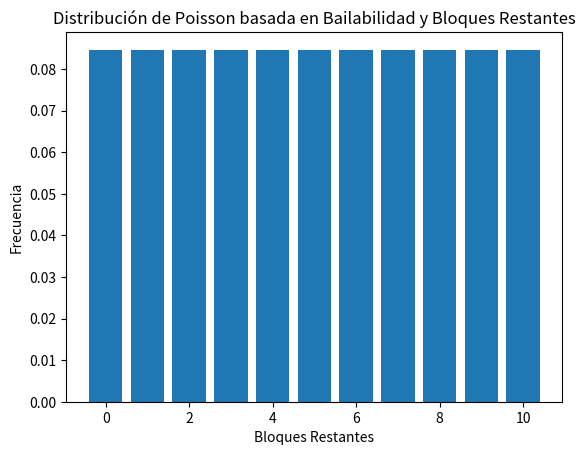

The script that saved this image:
import numpy as np
import matplotlib.pyplot as plt
from scipy.stats import poisson
from scipy.stats import expon

# Constante: Bailabilidad de la canción (constante)
bailabilidad = 0.5

# Generar valores para la cantidad de bloques restantes
bloques_restantes = np.arange(0, 11)  # Por ejemplo, de 0 a 10 bloques restantes

# Calcular el parámetro lambda en función de la bailabilidad y los bloques restantes
lmbda = bailabilidad * bloques_restantes

# Generar datos siguiendo una distribución de Poisson
data=expon.pdf(scale=10,x=1/0.6)

# Graficar la distribución de Poisson
plt.bar(bloques_restantes, data)
plt.xlabel('Bloques Restantes')
plt.ylabel('Frecuencia')
plt.title('Distribución de Poisson basada en Bailabilidad y Bloques Restantes')
plt.show()

